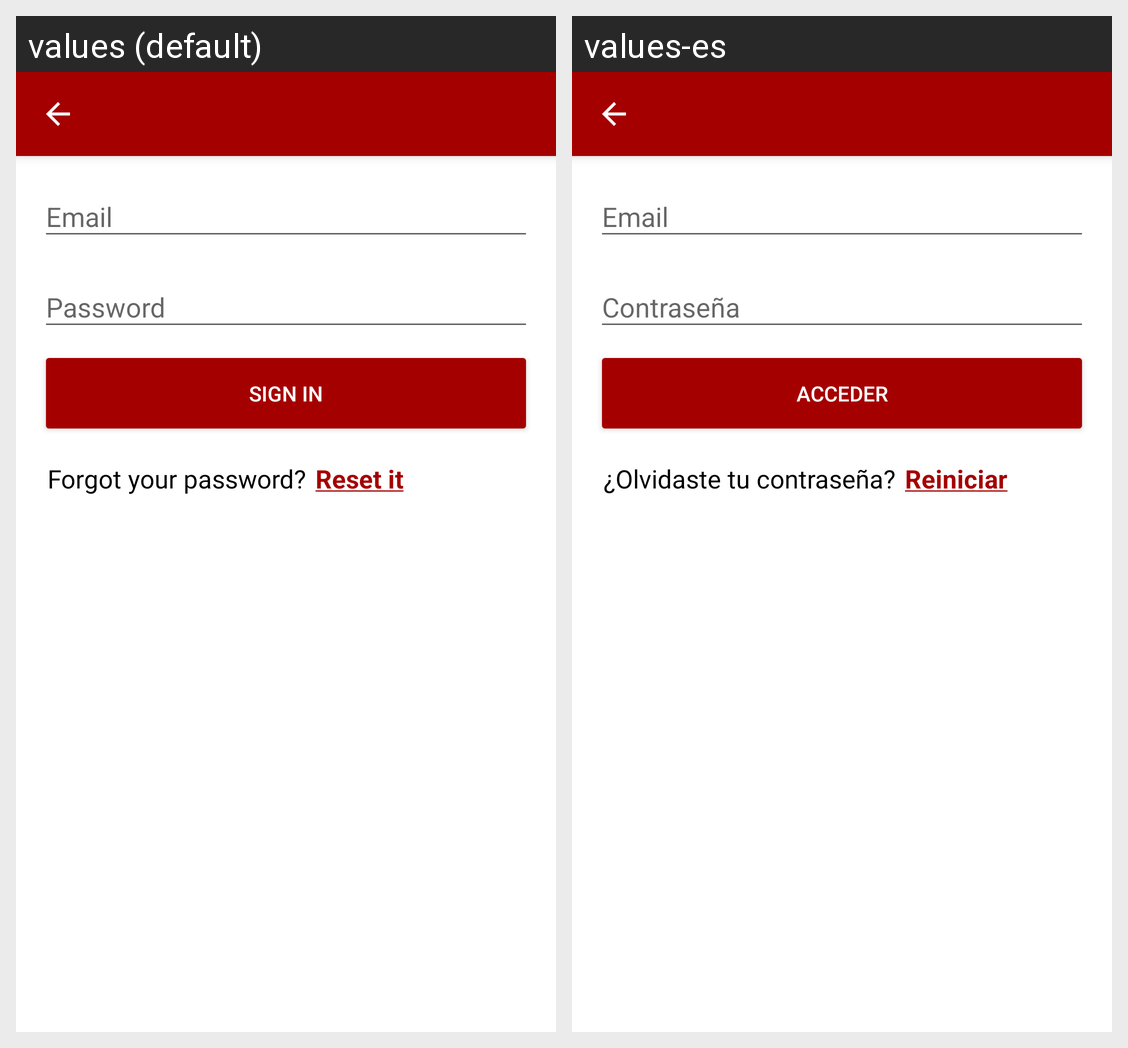

The Android screen above is rendered under two locales of the same app. Produce the string resources it draws, with the default and per-locale values.
Android screen res/layout/activity_login.xml rendered under 2 locales, left to right: values (default), values-es. Device: Nexus 5 (rendered at 1080×1920; each locale shown at half size, 540×960, under a caption strip naming it); theme AppTheme.
Strings drawn on this screen, with the default value and each locale's value (text and hints the layout hard-codes, and strings that could not be matched under every locale, appear in the picture but are not listed):

email
  values: Email
  values-es: Email

password
  values: Password
  values-es: Contraseña

signin
  values: Sign In
  values-es: Acceder

forgot_pass
  values: Forgot your password?
  values-es: ¿Olvidaste tu contraseña?

resetit
  values: Reset it
  values-es: Reiniciar
